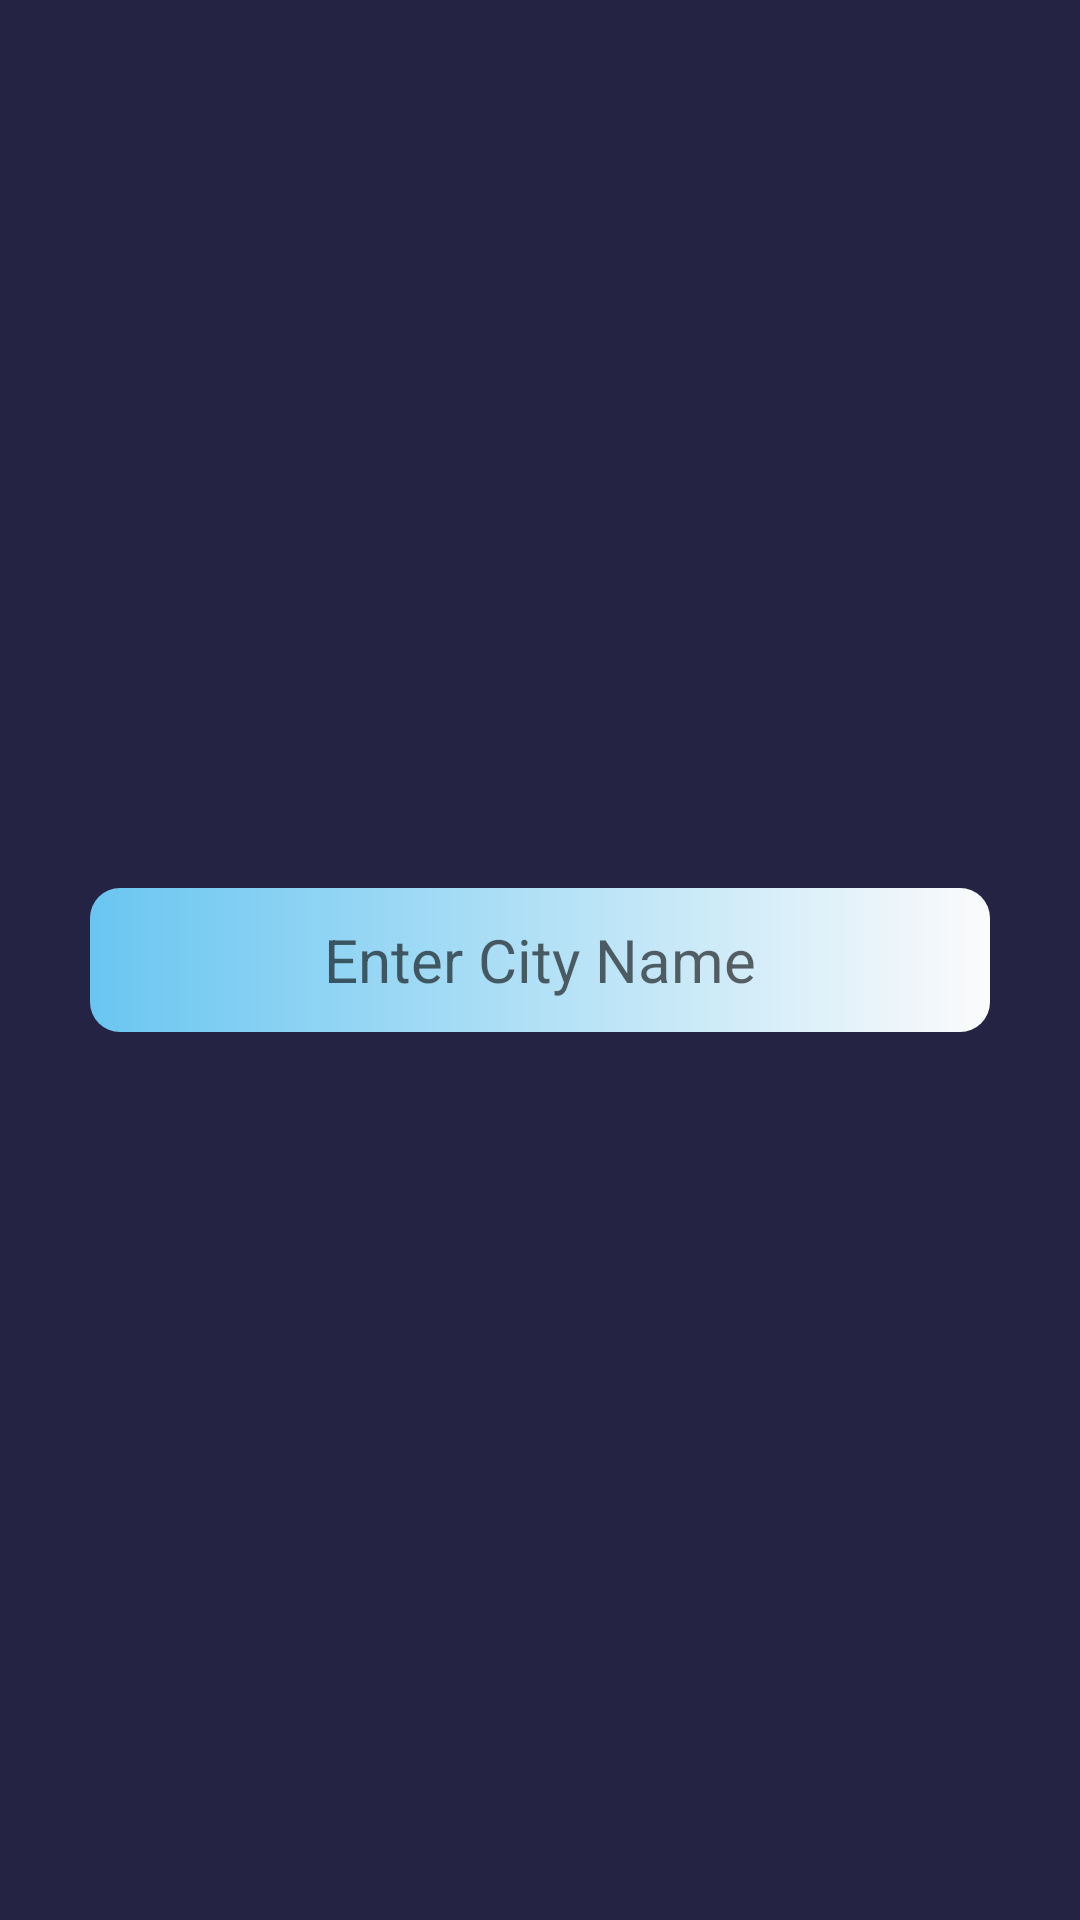

Produce the Android XML layout that renders to this screen, including the resource entries it uses.
<!-- AndroidManifest.xml: application theme Theme.MyWeatherInfo -->
<!-- res/layout/activity_city_finder.xml -->
<?xml version="1.0" encoding="utf-8"?>
<RelativeLayout xmlns:android="http://schemas.android.com/apk/res/android"
    xmlns:app="http://schemas.android.com/apk/res-auto"
    xmlns:tools="http://schemas.android.com/tools"
    android:layout_width="match_parent"
    android:layout_height="match_parent"
    android:background="#242343"
    tools:context="com.example.myweatherinfo.cityFinder">

    <ImageView
        android:layout_width="wrap_content"
        android:layout_height="wrap_content"
        android:layout_marginTop="10dp"
        android:layout_marginLeft="10dp"
        android:src="@drawable/left"
        android:id="@+id/backButton"
        android:layout_alignParentLeft="true"
        android:layout_alignParentTop="true"
        android:layout_alignParentStart="true">

    </ImageView>

    <EditText
        android:layout_width="match_parent"
        android:layout_height="48dp"
        android:layout_centerHorizontal="true"
        android:layout_centerVertical="true"
        android:hint="Enter City Name"
        android:layout_marginLeft="30dp"
        android:textSize="20sp"
        android:background="@drawable/edittextdesign"
        android:textColor="@color/black"
        android:imeOptions="actionGo"
        android:id="@+id/searchCity"
        android:inputType="textAutoCorrect"
        android:gravity="center_vertical|center_horizontal"
        android:layout_marginRight="30dp">

    </EditText>


</RelativeLayout>
<!-- resources referenced by this layout -->
<resources>
  <!-- drawable edittextdesign (drawable) -->
  <?xml version="1.0" encoding="utf-8"?>
  <shape xmlns:android="http://schemas.android.com/apk/res/android"
      android:shape="rectangle">
      <gradient android:endColor="#FBFBFB"
          android:startColor="#69C6F1" />
      <corners android:radius="10dp" />
  
  </shape>
  <style name="Theme.MyWeatherInfo" parent="Theme.MaterialComponents.DayNight.NoActionBar">
          
          <item name="colorPrimary">@color/purple_500</item>
          <item name="colorPrimaryVariant">@color/purple_700</item>
          <item name="colorOnPrimary">@color/white</item>
          
          <item name="colorSecondary">@color/teal_200</item>
          <item name="colorSecondaryVariant">@color/teal_700</item>
          <item name="colorOnSecondary">@color/black</item>
          
          <item name="android:statusBarColor" tools:targetApi="l">?attr/colorPrimaryVariant</item>
          
      </style>
  <!-- not gathered from this repository: default colours our renderer supplied (Android Studio template values) -->
  <color name="purple_500">#FF6200EE</color>
  <color name="purple_700">#FF3700B3</color>
  <color name="teal_200">#FF03DAC5</color>
  <color name="teal_700">#FF018786</color>
  <color name="black">#FF000000</color>
  <color name="white">#FFFFFFFF</color>
</resources>
